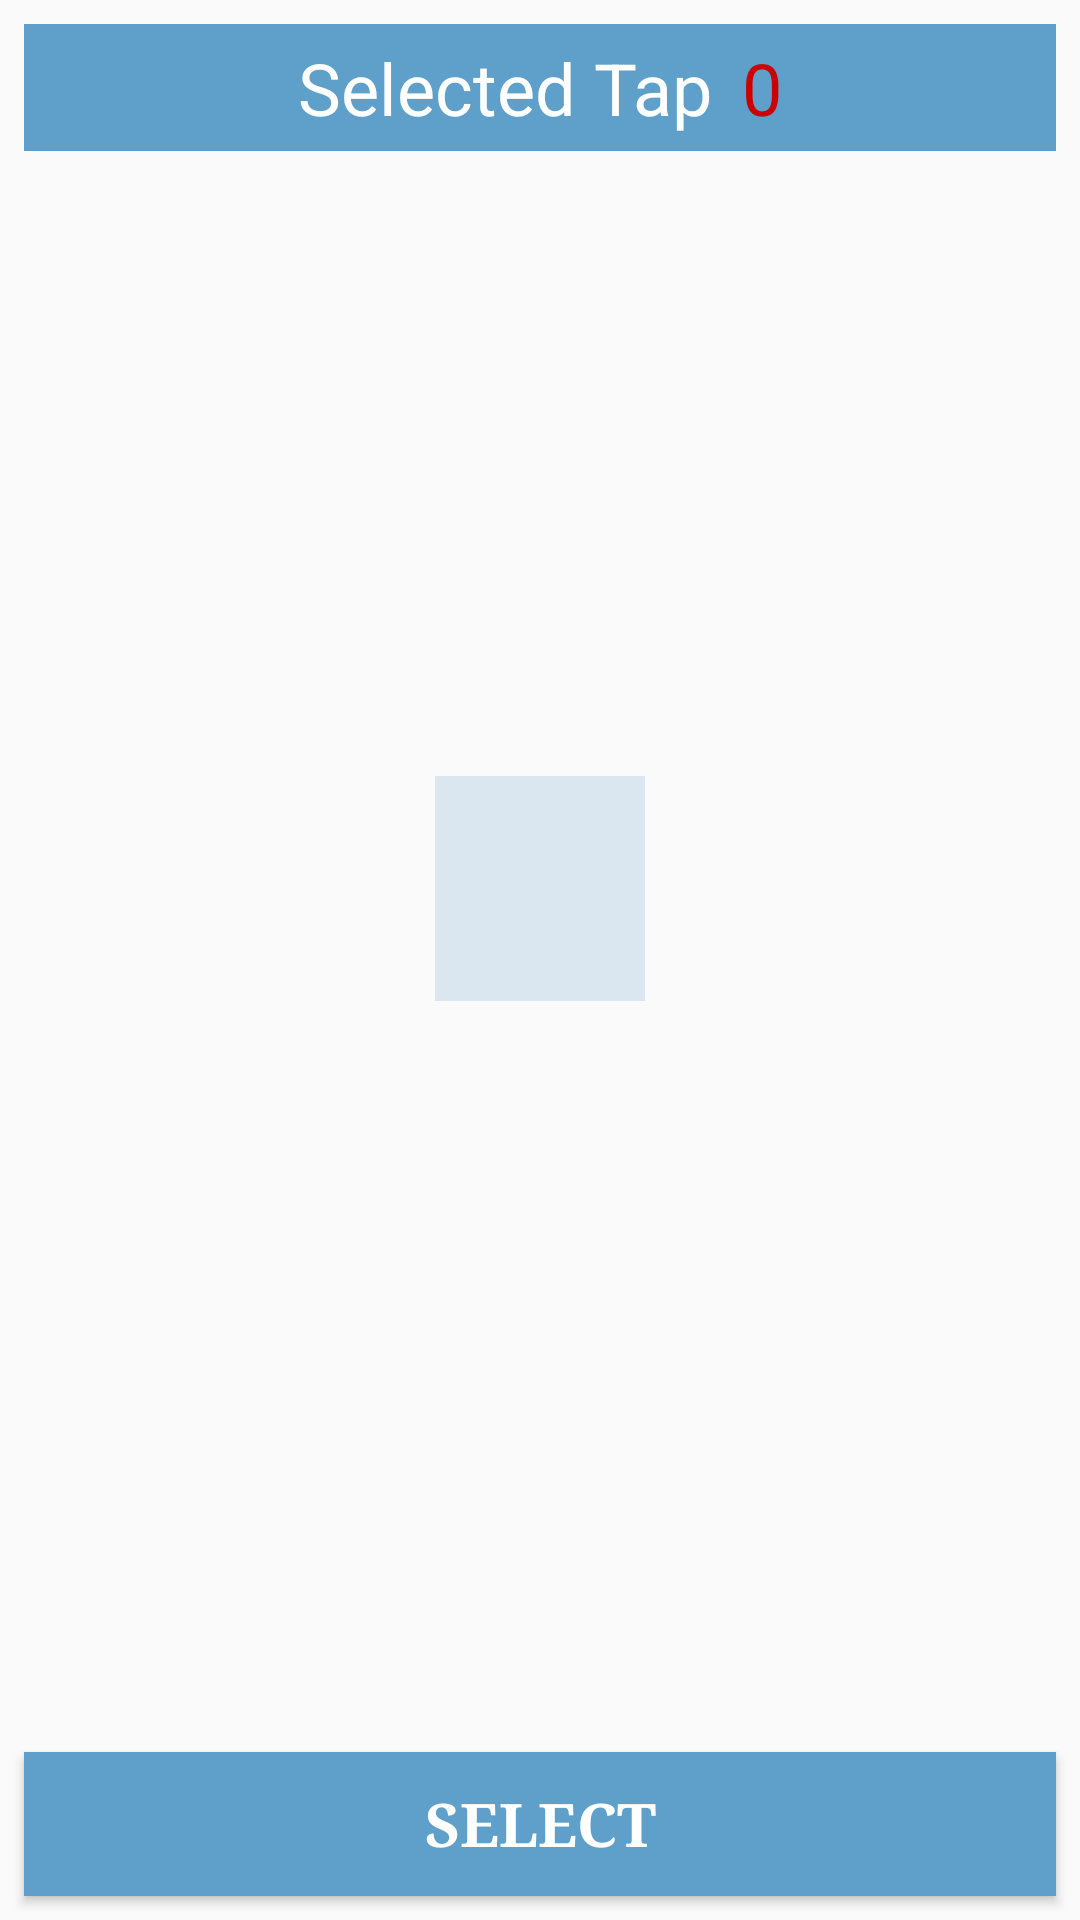

The Android layout XML behind this screen, and the referenced resources:
<!-- AndroidManifest.xml: application theme AppTheme -->
<!-- res/layout/activity_functional_carousel.xml -->
<?xml version="1.0" encoding="utf-8"?>
<android.support.constraint.ConstraintLayout
    xmlns:android="http://schemas.android.com/apk/res/android"
    xmlns:app="http://schemas.android.com/apk/res-auto"
    xmlns:tools="http://schemas.android.com/tools"
    android:layout_width="match_parent"
    android:layout_height="match_parent"
    android:background="@drawable/ic_water_bg"
    android:backgroundTint="@color/radioGroupBg"
    tools:context="com.example.watersystem.FunctionalCarouselActivity">

    <LinearLayout
        android:id="@+id/linearLayout"
        android:layout_width="0dp"
        android:layout_height="wrap_content"
        android:layout_marginStart="8dp"
        android:layout_marginTop="8dp"
        android:layout_marginEnd="8dp"
        android:background="@color/colorAccent"
        android:gravity="center_horizontal"
        android:orientation="horizontal"
        android:visibility="visible"
        app:layout_constraintEnd_toEndOf="parent"
        app:layout_constraintHorizontal_bias="0.0"
        app:layout_constraintStart_toStartOf="parent"
        app:layout_constraintTop_toTopOf="parent">
        <TextView
            android:id="@+id/tv_tapName"
            android:layout_width="wrap_content"
            android:layout_height="wrap_content"
            android:layout_margin="5dp"
            android:text="Selected Tap"
            android:textAlignment="viewEnd"
            android:textColor="@android:color/white"
            android:textSize="24sp"
            android:layout_gravity="center"
            app:layout_constraintBottom_toBottomOf="@+id/tv_tapValue"
            app:layout_constraintStart_toStartOf="@+id/linearLayout"
            app:layout_constraintTop_toTopOf="@+id/tv_tapValue"
            app:layout_constraintVertical_bias="0.75"
            tools:ignore="RtlCompat" />
        <TextView
            android:id="@+id/tv_tapValue"
            android:layout_width="wrap_content"
            android:layout_height="wrap_content"
            android:layout_margin="5dp"
            android:textAlignment="center"
            android:text="0"
            android:textColor="@android:color/holo_red_dark"
            android:textSize="24sp"
            android:gravity="center"
            app:layout_constraintBottom_toBottomOf="@+id/linearLayout"
            app:layout_constraintEnd_toEndOf="@+id/linearLayout"
            app:layout_constraintHorizontal_bias="0.107"
            app:layout_constraintStart_toEndOf="@+id/tv_tapName"
            app:layout_constraintTop_toTopOf="@+id/linearLayout"
            app:layout_constraintVertical_bias="0.551"
            tools:text="0" />

    </LinearLayout>



    <android.support.v7.widget.RecyclerView
        android:id="@+id/rv_horizontal_picker"
        android:layout_width="wrap_content"
        android:layout_height="wrap_content"
        android:layout_marginStart="8dp"
        android:layout_marginTop="8dp"
        android:layout_marginEnd="8dp"
        android:layout_marginBottom="8dp"
        android:clipToPadding="false"
        app:layout_constraintBottom_toTopOf="@+id/btn_select_gauge"
        app:layout_constraintEnd_toEndOf="parent"
        app:layout_constraintStart_toStartOf="parent"
        app:layout_constraintTop_toBottomOf="@+id/linearLayout"
        app:layout_constraintVertical_bias="0.425" />

    <ImageView
        android:id="@+id/imageView"
        android:layout_width="70dp"
        android:layout_height="75dp"
        android:layout_marginBottom="57dp"
        android:alpha="0.2"
        android:background="@color/colorAccent"
        android:contentDescription="Image"
        android:scaleType="fitCenter"
        app:layout_constraintBottom_toBottomOf="parent"
        app:layout_constraintLeft_toLeftOf="parent"
        app:layout_constraintRight_toRightOf="parent"
        app:layout_constraintTop_toTopOf="parent"
        app:layout_constraintVertical_bias="0.509" />

    <Button
        android:id="@+id/btn_select_gauge"
        style="@style/ViewCustom"
        android:layout_width="0dp"
        android:layout_height="wrap_content"
        android:layout_marginStart="8dp"
        android:layout_marginTop="8dp"
        android:layout_marginEnd="8dp"
        android:layout_marginBottom="8dp"
        android:background="@color/colorAccent"
        android:text="@string/get_selected_guage"
        android:textColor="@android:color/white"
        android:textSize="20sp"
        android:textStyle="bold"
        android:typeface="serif"
        app:layout_constraintBottom_toBottomOf="parent"
        app:layout_constraintEnd_toEndOf="parent"
        app:layout_constraintStart_toStartOf="parent"
        app:layout_constraintTop_toBottomOf="@+id/imageView"
        app:layout_constraintVertical_bias="1.0" />

</android.support.constraint.ConstraintLayout>
<!-- res/layout/layout_carousel_item.xml (included above) -->
<?xml version="1.0" encoding="utf-8"?>
<android.support.constraint.ConstraintLayout
    xmlns:android="http://schemas.android.com/apk/res/android"
    xmlns:app="http://schemas.android.com/apk/res-auto"
    android:layout_width="match_parent"
    android:layout_height="match_parent">

    <android.support.v7.widget.RecyclerView
        android:id="@+id/rv_horizontal_picker"
        android:layout_width="160dp"
        android:layout_height="90dp"
        app:layout_constraintBottom_toBottomOf="parent"
        app:layout_constraintLeft_toLeftOf="parent"
        app:layout_constraintRight_toRightOf="parent"
        app:layout_constraintTop_toTopOf="parent"
        android:layout_marginRight="5dp"
        android:background="@drawable/transparent_rectangle"
        android:padding="12dp"
        android:scaleType="centerInside"
        android:layout_marginLeft="5dp"
        android:clipToPadding="false" />

    <ImageView
        android:layout_width="50dp"
        android:layout_height="50dp"
        app:layout_constraintBottom_toBottomOf="parent"
        app:layout_constraintLeft_toLeftOf="parent"
        app:layout_constraintRight_toRightOf="parent"
        app:layout_constraintTop_toTopOf="parent"
        android:background="@color/colorAccent"
        android:alpha="0.2"/>

</android.support.constraint.ConstraintLayout>
<!-- resources referenced by this layout -->
<resources>
  <color name="colorAccent">#5ea0c9</color>
  <color name="radioGroupBg">#dbeceb</color>
  <!-- drawable transparent_rectangle (drawable) -->
  <?xml version="1.0" encoding="utf-8"?>
  <shape xmlns:android="http://schemas.android.com/apk/res/android"
      android:shape="rectangle" >
      <solid android:color="@android:color/transparent" />
      <corners android:radius="3dp" />
      <stroke android:color="@android:color/darker_gray" android:width="1dp" />
  </shape>
  <string name="get_selected_guage">Select</string>
  <style name="ViewCustom">
          <item name="android:layout_width">match_parent</item>
          <item name="android:layout_height">wrap_content</item>
          <item name="android:layout_margin">8dp</item>
          <item name="android:textStyle">italic</item>
      </style>
  <style name="AppTheme" parent="Theme.AppCompat.Light.DarkActionBar">
          
          <item name="colorPrimary">@color/colorPrimary</item>
          <item name="colorPrimaryDark">@color/colorPrimaryDark</item>
          <item name="colorAccent">@color/colorAccent</item>
      </style>
  <color name="colorPrimary">#5489c6</color>
  <color name="colorPrimaryDark">#5489c6</color>
</resources>
